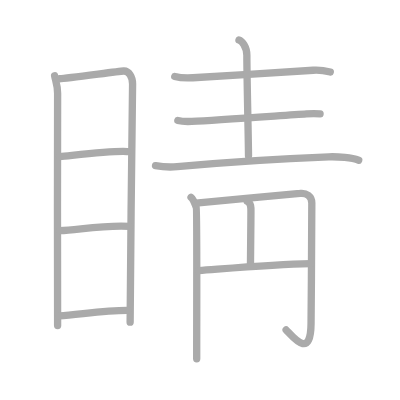
t = 0.00 s
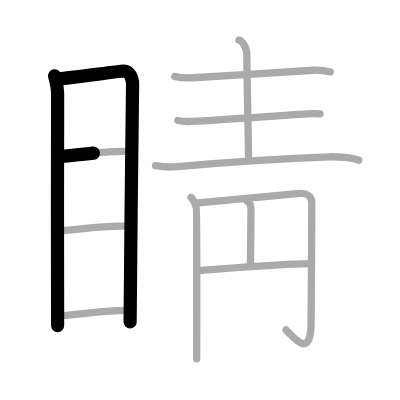
t = 2.50 s
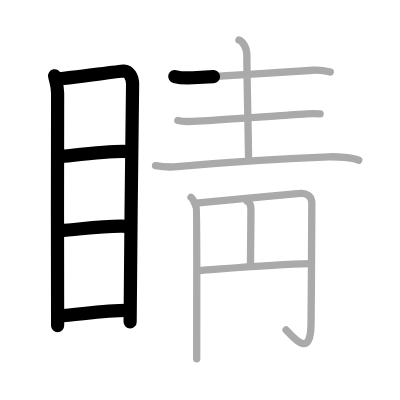
t = 5.25 s
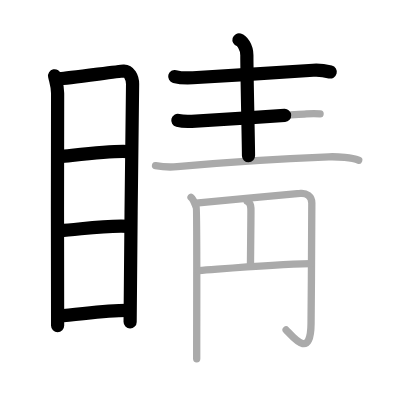
t = 7.75 s
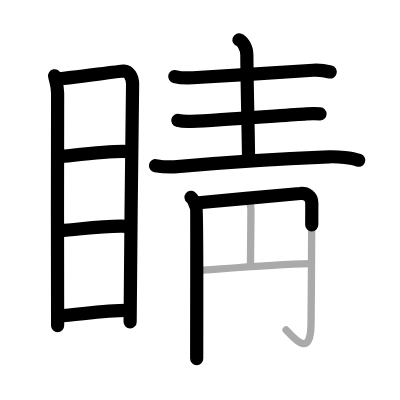
t = 10.50 s
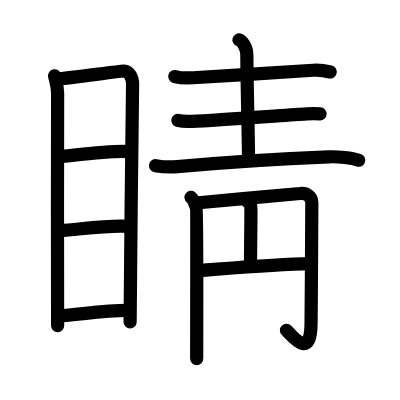
t = 13.00 s

The animated SVG that drew these frames (rendered in a browser with its animation timeline set to each time). Animation: 13 SMIL elements (animate=13); one cycle of 13.00 s.

<?xml version="1.0" standalone="no"?>
<!DOCTYPE svg PUBLIC "-//W3C//DTD SVG 1.1//EN"   "http://www.w3.org/Graphics/SVG/1.1/DTD/svg11.dtd">
<svg width="400px" height="400px"  version="1.1" xmlns="http://www.w3.org/2000/svg">
  <defs>
    <marker id="Triangle" viewBox="0 0 10 10" refX="0" refY="5" markerUnits="strokeWidth" markerWidth="3" style="stroke-opacity:0%;fill:#aaaaaa;" markerHeight="2" orient="auto">
      <path d="M 0 0 L 10 5 L 0 10 z" />
    </marker>
    
    <marker id="Arrow" viewBox="0 0 10 10" refX="5" refY="5" markerUnits="strokeWidth" markerWidth="1.8" style="stroke-opacity:0%;fill:#770000;" markerHeight="2" orient="auto">
      <path d="M 0 4 L 6 4 L 4 1 L 10 5 L 4 9 L 6 6 L 0 6 z" />
        <circle cx="5" cy="5" r="5" />
      </marker>
    
    <marker id="TriangleRed" viewBox="0 0 10 10" refX="0" refY="5" markerUnits="strokeWidth" markerWidth="3" style="stroke-opacity:0%;fill:#CC0000;" markerHeight="2" orient="auto">
      <path d="M 0 0 L 10 5 L 0 10 z" />
    </marker>
    
    <marker id="ArrowRed" viewBox="0 0 10 10" refX="5" refY="5" markerUnits="strokeWidth" markerWidth="1.8" style="stroke-opacity:0%;fill:#CC0000;" markerHeight="2" orient="auto">
      <path d="M 0 4 L 6 4 L 4 1 L 10 5 L 4 9 L 6 6 L 0 6 z" />
        <circle cx="5" cy="5" r="5" />
      </marker>
    
  </defs>
  
  <path style="fill:#ffffff; fill-opacity:100%; fill-rule:evenodd; stroke-width:0;" d="M 0 0 L 400px 0 L 400px 400px L 0 400px L 0 0" />

  <g transform="scale(3.6697247706422 3.6697247706422)">
<path style="fill:none; fill-opacity:0%; fill-rule:evenodd; stroke:#aaaaaa; stroke-opacity:100%; stroke-width: 1.5pt; stroke-linejoin:round; stroke-linecap:round;" d="M14.88 20.66c0.33 1.54 0.82 2.73 0.82 4.73c0 2.01-0.11 61.32 0 63.34"></path>
<path style="fill:none; fill-opacity:0%; fill-rule:evenodd; stroke:#aaaaaa; stroke-opacity:100%; stroke-width: 1.5pt; stroke-linejoin:round; stroke-linecap:round;" d="M16.26 21.45c1.89-0.02 15.7-2 17.43-2.1c1.43-0.08 2.44 1.69 2.44 3.55c0 6.86-0.67 49.23-0.67 64.89"></path>
<path style="fill:none; fill-opacity:0%; fill-rule:evenodd; stroke:#aaaaaa; stroke-opacity:100%; stroke-width: 1.5pt; stroke-linejoin:round; stroke-linecap:round;" d="M16.23 42.7c5.22-0.52 14.22-1.66 18.46-1.4"></path>
<path style="fill:none; fill-opacity:0%; fill-rule:evenodd; stroke:#aaaaaa; stroke-opacity:100%; stroke-width: 1.5pt; stroke-linejoin:round; stroke-linecap:round;" d="M16.38 62.85c5.01-0.24 12.28-1.59 18.97-1.15"></path>
<path style="fill:none; fill-opacity:0%; fill-rule:evenodd; stroke:#aaaaaa; stroke-opacity:100%; stroke-width: 1.5pt; stroke-linejoin:round; stroke-linecap:round;" d="M16.16 86.06c5.14-0.29 12.21-1.53 18.71-1.49"></path>
<path style="fill:none; fill-opacity:0%; fill-rule:evenodd; stroke:#aaaaaa; stroke-opacity:100%; stroke-width: 1.5pt; stroke-linejoin:round; stroke-linecap:round;" d="M47.62 20.85c1.29 0.34 3.65 0.41 4.94 0.34c9.29-0.49 24.75-1.52 32.77-2.05c2.14-0.14 3.17 0.1 4.67 0.48"></path>
<path style="fill:none; fill-opacity:0%; fill-rule:evenodd; stroke:#aaaaaa; stroke-opacity:100%; stroke-width: 1.5pt; stroke-linejoin:round; stroke-linecap:round;" d="M65.12 10.88c0.8 0.23 2.15 1.87 2.15 4.18c0 5.93 0.37 20.08 0.45 27.41"></path>
<path style="fill:none; fill-opacity:0%; fill-rule:evenodd; stroke:#aaaaaa; stroke-opacity:100%; stroke-width: 1.5pt; stroke-linejoin:round; stroke-linecap:round;" d="M48.46 32.82c0.99 0.25 2.8 0.3 3.79 0.25c7.13-0.36 25.11-1.64 31.25-2.03c1.64-0.1 2.85-0.06 3.72-0.02"></path>
<path style="fill:none; fill-opacity:0%; fill-rule:evenodd; stroke:#aaaaaa; stroke-opacity:100%; stroke-width: 1.5pt; stroke-linejoin:round; stroke-linecap:round;" d="M42.38 45.14c1.54 0.27 4.37 0.41 5.91 0.27c12.52-1.16 27.71-2.16 41.32-2.68c2.55-0.1 6.29 0.27 8.14 0.93"></path>
<path style="fill:none; fill-opacity:0%; fill-rule:evenodd; stroke:#aaaaaa; stroke-opacity:100%; stroke-width: 1.5pt; stroke-linejoin:round; stroke-linecap:round;" d="M52.06 53.78c0.71 0.55 1.18 2.1 1.41 2.65c0.24 0.55 0.13 25.58 0.13 41.32"></path>
<path style="fill:none; fill-opacity:0%; fill-rule:evenodd; stroke:#aaaaaa; stroke-opacity:100%; stroke-width: 1.5pt; stroke-linejoin:round; stroke-linecap:round;" d="M53.39 55.33c5.36-0.58 26.28-2.34 28.37-2.61c1.74-0.22 3.21 0.78 3.21 2.61c0 4.18-0.1 21.74-0.21 32.85C84.67 98 80 92 77.97 89.91"></path>
<path style="fill:none; fill-opacity:0%; fill-rule:evenodd; stroke:#aaaaaa; stroke-opacity:100%; stroke-width: 1.5pt; stroke-linejoin:round; stroke-linecap:round;" d="M67.39 54.86c1.11 0.45 1 1.94 0.99 3.07c-0.03 5.7-0.13 11.89-0.13 14.57"></path>
<path style="fill:none; fill-opacity:0%; fill-rule:evenodd; stroke:#aaaaaa; stroke-opacity:100%; stroke-width: 1.5pt; stroke-linejoin:round; stroke-linecap:round;" d="M54.1 73.74C63.75 73 74.75 72 84.57 71.82"></path>

<path style="fill:none; fill-opacity:0%; fill-rule:evenodd; stroke:#000000; stroke-opacity:100%; stroke-width: 2.7pt; stroke-linejoin:round; stroke-linecap:round;" d="M14.88 20.66c0.33 1.54 0.82 2.73 0.82 4.73c0 2.01-0.11 61.32 0 63.34" pathLength="100" stroke-dashoffset="100" stroke-dasharray="100 105"><animate id="dashAnim1" attributeName="stroke-dashoffset" from="100" to="0" dur="1s" calcMode="linear" fill="freeze"/></path>
<path style="fill:none; fill-opacity:0%; fill-rule:evenodd; stroke:#000000; stroke-opacity:100%; stroke-width: 2.7pt; stroke-linejoin:round; stroke-linecap:round;" d="M16.26 21.45c1.89-0.02 15.7-2 17.43-2.1c1.43-0.08 2.44 1.69 2.44 3.55c0 6.86-0.67 49.23-0.67 64.89" pathLength="100" stroke-dashoffset="100" stroke-dasharray="100 105"><animate id="dashAnim2" attributeName="stroke-dashoffset" from="100" to="0" dur="1s" calcMode="linear" begin="dashAnim1.end" fill="freeze"/></path>
<path style="fill:none; fill-opacity:0%; fill-rule:evenodd; stroke:#000000; stroke-opacity:100%; stroke-width: 2.7pt; stroke-linejoin:round; stroke-linecap:round;" d="M16.23 42.7c5.22-0.52 14.22-1.66 18.46-1.4" pathLength="100" stroke-dashoffset="100" stroke-dasharray="100 105"><animate id="dashAnim3" attributeName="stroke-dashoffset" from="100" to="0" dur="1s" calcMode="linear" begin="dashAnim2.end" fill="freeze"/></path>
<path style="fill:none; fill-opacity:0%; fill-rule:evenodd; stroke:#000000; stroke-opacity:100%; stroke-width: 2.7pt; stroke-linejoin:round; stroke-linecap:round;" d="M16.38 62.85c5.01-0.24 12.28-1.59 18.97-1.15" pathLength="100" stroke-dashoffset="100" stroke-dasharray="100 105"><animate id="dashAnim4" attributeName="stroke-dashoffset" from="100" to="0" dur="1s" calcMode="linear" begin="dashAnim3.end" fill="freeze"/></path>
<path style="fill:none; fill-opacity:0%; fill-rule:evenodd; stroke:#000000; stroke-opacity:100%; stroke-width: 2.7pt; stroke-linejoin:round; stroke-linecap:round;" d="M16.16 86.06c5.14-0.29 12.21-1.53 18.71-1.49" pathLength="100" stroke-dashoffset="100" stroke-dasharray="100 105"><animate id="dashAnim5" attributeName="stroke-dashoffset" from="100" to="0" dur="1s" calcMode="linear" begin="dashAnim4.end" fill="freeze"/></path>
<path style="fill:none; fill-opacity:0%; fill-rule:evenodd; stroke:#000000; stroke-opacity:100%; stroke-width: 2.7pt; stroke-linejoin:round; stroke-linecap:round;" d="M47.62 20.85c1.29 0.34 3.65 0.41 4.94 0.34c9.29-0.49 24.75-1.52 32.77-2.05c2.14-0.14 3.17 0.1 4.67 0.48" pathLength="100" stroke-dashoffset="100" stroke-dasharray="100 105"><animate id="dashAnim6" attributeName="stroke-dashoffset" from="100" to="0" dur="1s" calcMode="linear" begin="dashAnim5.end" fill="freeze"/></path>
<path style="fill:none; fill-opacity:0%; fill-rule:evenodd; stroke:#000000; stroke-opacity:100%; stroke-width: 2.7pt; stroke-linejoin:round; stroke-linecap:round;" d="M65.12 10.88c0.8 0.23 2.15 1.87 2.15 4.18c0 5.93 0.37 20.08 0.45 27.41" pathLength="100" stroke-dashoffset="100" stroke-dasharray="100 105"><animate id="dashAnim7" attributeName="stroke-dashoffset" from="100" to="0" dur="1s" calcMode="linear" begin="dashAnim6.end" fill="freeze"/></path>
<path style="fill:none; fill-opacity:0%; fill-rule:evenodd; stroke:#000000; stroke-opacity:100%; stroke-width: 2.7pt; stroke-linejoin:round; stroke-linecap:round;" d="M48.46 32.82c0.99 0.25 2.8 0.3 3.79 0.25c7.13-0.36 25.11-1.64 31.25-2.03c1.64-0.1 2.85-0.06 3.72-0.02" pathLength="100" stroke-dashoffset="100" stroke-dasharray="100 105"><animate id="dashAnim8" attributeName="stroke-dashoffset" from="100" to="0" dur="1s" calcMode="linear" begin="dashAnim7.end" fill="freeze"/></path>
<path style="fill:none; fill-opacity:0%; fill-rule:evenodd; stroke:#000000; stroke-opacity:100%; stroke-width: 2.7pt; stroke-linejoin:round; stroke-linecap:round;" d="M42.38 45.14c1.54 0.27 4.37 0.41 5.91 0.27c12.52-1.16 27.71-2.16 41.32-2.68c2.55-0.1 6.29 0.27 8.14 0.93" pathLength="100" stroke-dashoffset="100" stroke-dasharray="100 105"><animate id="dashAnim9" attributeName="stroke-dashoffset" from="100" to="0" dur="1s" calcMode="linear" begin="dashAnim8.end" fill="freeze"/></path>
<path style="fill:none; fill-opacity:0%; fill-rule:evenodd; stroke:#000000; stroke-opacity:100%; stroke-width: 2.7pt; stroke-linejoin:round; stroke-linecap:round;" d="M52.06 53.78c0.71 0.55 1.18 2.1 1.41 2.65c0.24 0.55 0.13 25.58 0.13 41.32" pathLength="100" stroke-dashoffset="100" stroke-dasharray="100 105"><animate id="dashAnim10" attributeName="stroke-dashoffset" from="100" to="0" dur="1s" calcMode="linear" begin="dashAnim9.end" fill="freeze"/></path>
<path style="fill:none; fill-opacity:0%; fill-rule:evenodd; stroke:#000000; stroke-opacity:100%; stroke-width: 2.7pt; stroke-linejoin:round; stroke-linecap:round;" d="M53.39 55.33c5.36-0.58 26.28-2.34 28.37-2.61c1.74-0.22 3.21 0.78 3.21 2.61c0 4.18-0.1 21.74-0.21 32.85C84.67 98 80 92 77.97 89.91" pathLength="100" stroke-dashoffset="100" stroke-dasharray="100 105"><animate id="dashAnim11" attributeName="stroke-dashoffset" from="100" to="0" dur="1s" calcMode="linear" begin="dashAnim10.end" fill="freeze"/></path>
<path style="fill:none; fill-opacity:0%; fill-rule:evenodd; stroke:#000000; stroke-opacity:100%; stroke-width: 2.7pt; stroke-linejoin:round; stroke-linecap:round;" d="M67.39 54.86c1.11 0.45 1 1.94 0.99 3.07c-0.03 5.7-0.13 11.89-0.13 14.57" pathLength="100" stroke-dashoffset="100" stroke-dasharray="100 105"><animate id="dashAnim12" attributeName="stroke-dashoffset" from="100" to="0" dur="1s" calcMode="linear" begin="dashAnim11.end" fill="freeze"/></path>
<path style="fill:none; fill-opacity:0%; fill-rule:evenodd; stroke:#000000; stroke-opacity:100%; stroke-width: 2.7pt; stroke-linejoin:round; stroke-linecap:round;" d="M54.1 73.74C63.75 73 74.75 72 84.57 71.82" pathLength="100" stroke-dashoffset="100" stroke-dasharray="100 105"><animate id="dashAnim13" attributeName="stroke-dashoffset" from="100" to="0" dur="1s" calcMode="linear" begin="dashAnim12.end" fill="freeze"/></path>

</g>

</svg>  
          
